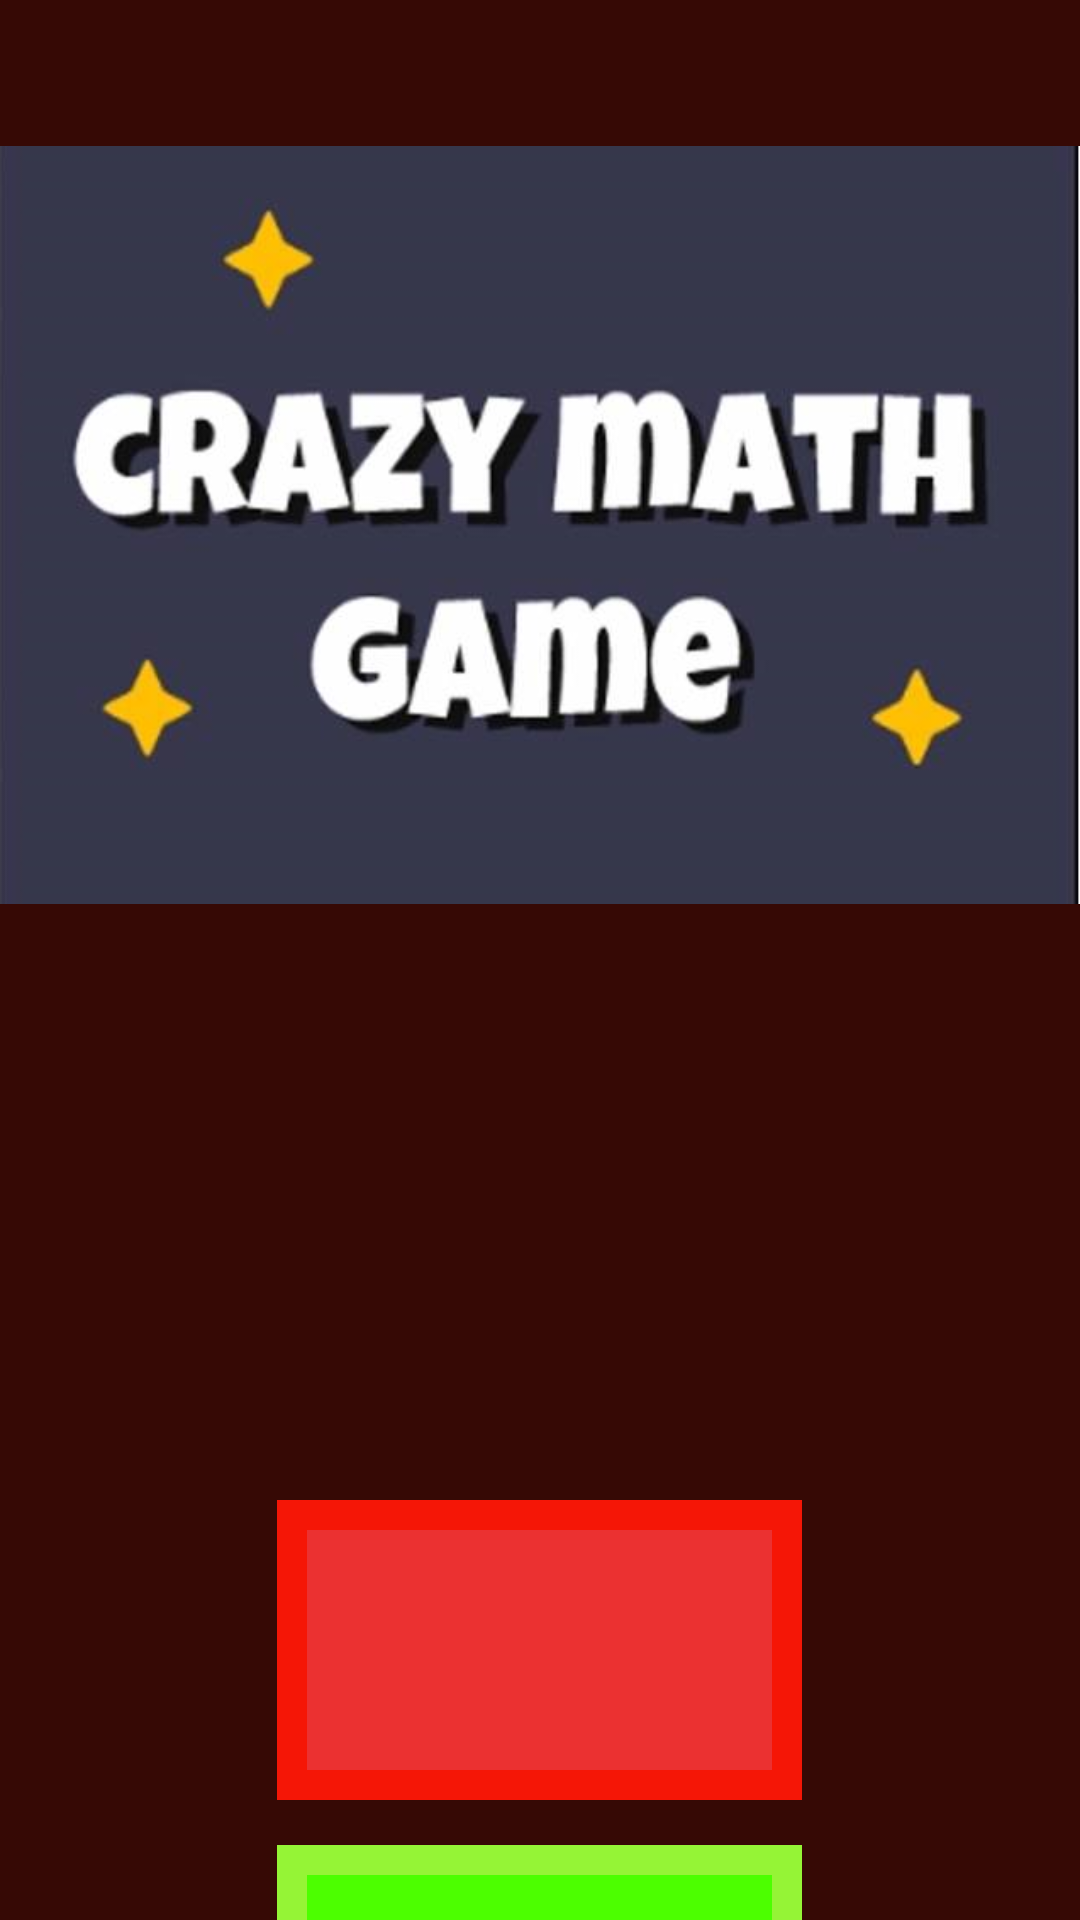

Android layout source for this screen:
<!-- AndroidManifest.xml: application theme Theme.CrazyMath -->
<!-- res/layout/activity_main.xml -->
<?xml version="1.0" encoding="utf-8"?>
<LinearLayout xmlns:android="http://schemas.android.com/apk/res/android"
    xmlns:tools="http://schemas.android.com/tools"
    android:layout_width="match_parent"
    android:layout_height="match_parent"
    android:background="@color/bg"
    android:orientation="vertical"
    tools:context="com.example.crazymath.view.MainActivity">
    <ImageView
        android:layout_width="wrap_content"
        android:layout_height="350dp"
        android:src="@drawable/ic_title"
        android:contentDescription="@string/ic_title"/>
    <View
        android:id="@+id/v_best_score"
        android:layout_width="match_parent"
        android:layout_height="50dp"/>
    <TextView
        android:id="@+id/tv_play"
        android:text="@string/play"
        android:textStyle="bold"
        android:textSize="35sp"
        android:textColor="@color/white"
        android:gravity="center"
        android:layout_width="175dp"
        android:layout_height="100dp"
        android:layout_marginTop="100dp"
        android:background="@drawable/ic_play"
        android:layout_gravity="center_horizontal"
        android:contentDescription="@string/ic_play"/>
    <TextView
        android:id="@+id/tv_more"
        android:text="@string/more"
        android:textStyle="bold"
        android:textSize="35sp"
        android:textColor="@color/white"
        android:gravity="center"
        android:layout_width="175dp"
        android:layout_height="100dp"
        android:background="@drawable/ic_more"
        android:layout_marginTop="15dp"
        android:layout_gravity="center_horizontal"
        android:contentDescription="@string/ic_more"/>
</LinearLayout>
<!-- resources referenced by this layout -->
<resources>
  <color name="bg">#360905</color>
  <color name="white">#FFFFFFFF</color>
  <!-- drawable ic_more (drawable) -->
  <?xml version="1.0" encoding="utf-8"?>
  <shape xmlns:android="http://schemas.android.com/apk/res/android"
      android:shape="rectangle">
      <solid android:color="@color/green" />
      <stroke
          android:width="10dp"
          android:color="@color/greenStroke" />
  </shape>
  <!-- drawable ic_play (drawable) -->
  <?xml version="1.0" encoding="utf-8"?>
  <shape xmlns:android="http://schemas.android.com/apk/res/android"
      android:shape="rectangle">
      <solid android:color="@color/red" />
      <stroke
          android:width="10dp"
          android:color="@color/redStroke" />
  </shape>
  <!-- drawable ic_title: png bitmap (drawable, 104063 bytes) -->
  <string name="ic_more" />
  <string name="ic_play" />
  <string name="ic_title" />
  <string name="more" />
  <string name="play" />
  <style name="Theme.CrazyMath" parent="Theme.MaterialComponents.Light.NoActionBar">
          
          <item name="colorPrimary">@color/purple_500</item>
          <item name="colorPrimaryVariant">@color/purple_700</item>
          <item name="colorOnPrimary">@color/white</item>
          
          <item name="colorSecondary">@color/teal_200</item>
          <item name="colorSecondaryVariant">@color/teal_700</item>
          <item name="colorOnSecondary">@color/black</item>
          
          <item name="android:statusBarColor" tools:targetApi="l">?attr/colorPrimaryVariant</item>
          
      </style>
  <color name="green">#4CFF00</color>
  <color name="greenStroke">#95F436</color>
  <color name="red">#EB3131</color>
  <color name="redStroke">#F51606</color>
  <color name="purple_500">#515373</color>
  <color name="purple_700">#37384D</color>
  <color name="teal_200">#FF03DAC5</color>
  <color name="teal_700">#FF018786</color>
  <color name="black">#FF000000</color>
</resources>
